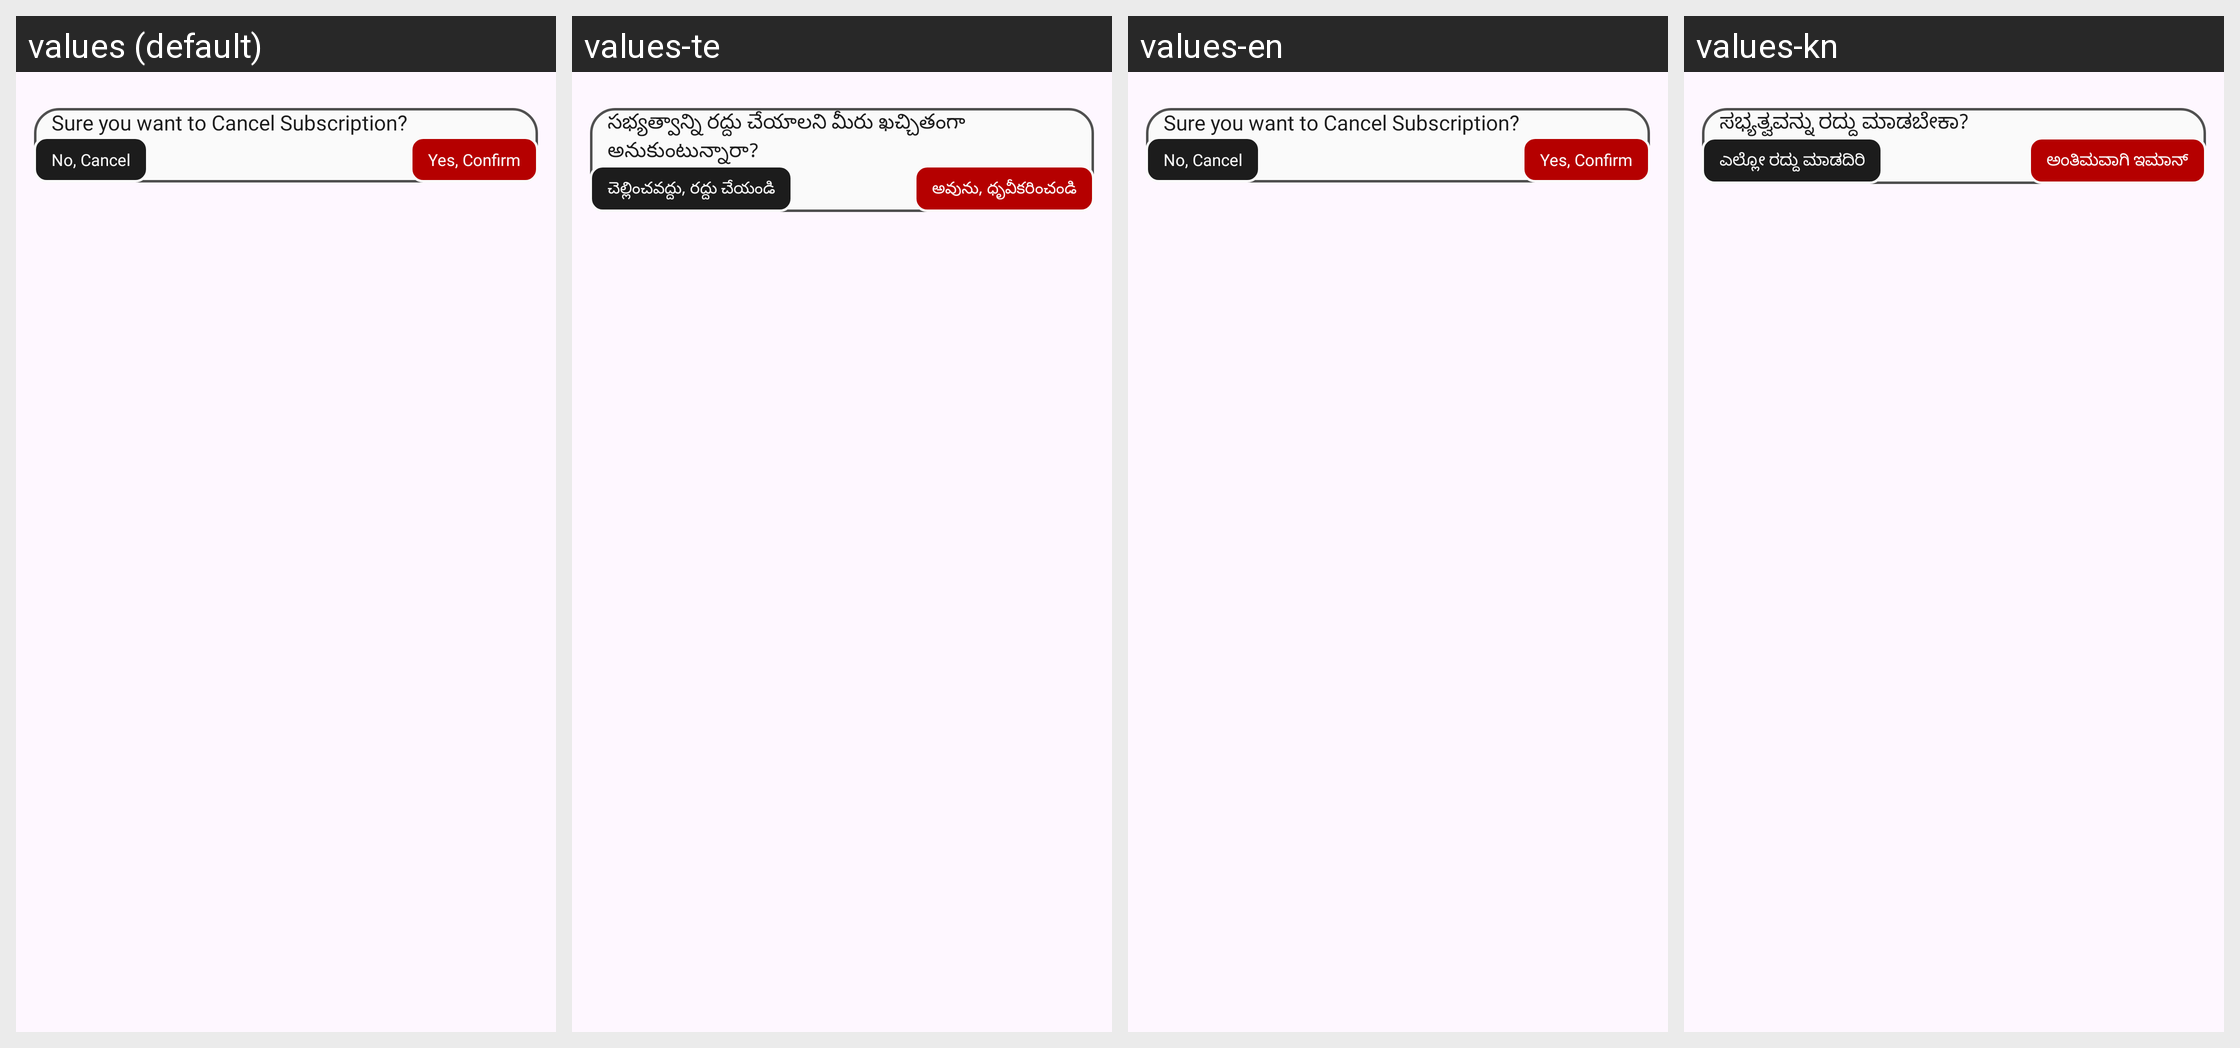

For this localized Android screen grid, give each drawn string resource with its value in every locale shown.
Android screen res/layout/dialog_cancel_subscription.xml rendered under 4 locales, left to right: values (default), values-te, values-en, values-kn. Device: Nexus 5 (rendered at 1080×1920; each locale shown at half size, 540×960, under a caption strip naming it); theme Theme.TheHotelMedia.
Other locales in the repository, not shown: values-gu, values-hi, values-mr.
Strings drawn on this screen, with the default value and each locale's value (text and hints the layout hard-codes, and strings that could not be matched under every locale, appear in the picture but are not listed):

cancel_subscription_text
  values: Sure you want to Cancel Subscription?
  values-te: సభ్యత్వాన్ని రద్దు చేయాలని మీరు ఖచ్చితంగా అనుకుంటున్నారా?
  values-en: Sure you want to Cancel Subscription?
  values-kn: ಸಭ್ಯತ್ವವನ್ನು ರದ್ದು ಮಾಡಬೇಕಾ?

no_cancel
  values: No, Cancel
  values-te: చెల్లించవద్దు, రద్దు చేయండి
  values-en: No, Cancel
  values-kn: ಎಲ್ಲೋ ರದ್ದು ಮಾಡದಿರಿ

yes_confirm
  values: Yes, Confirm
  values-te: అవును, ధృవీకరించండి
  values-en: Yes, Confirm
  values-kn: ಅಂತಿಮವಾಗಿ ಇಮಾನ್
